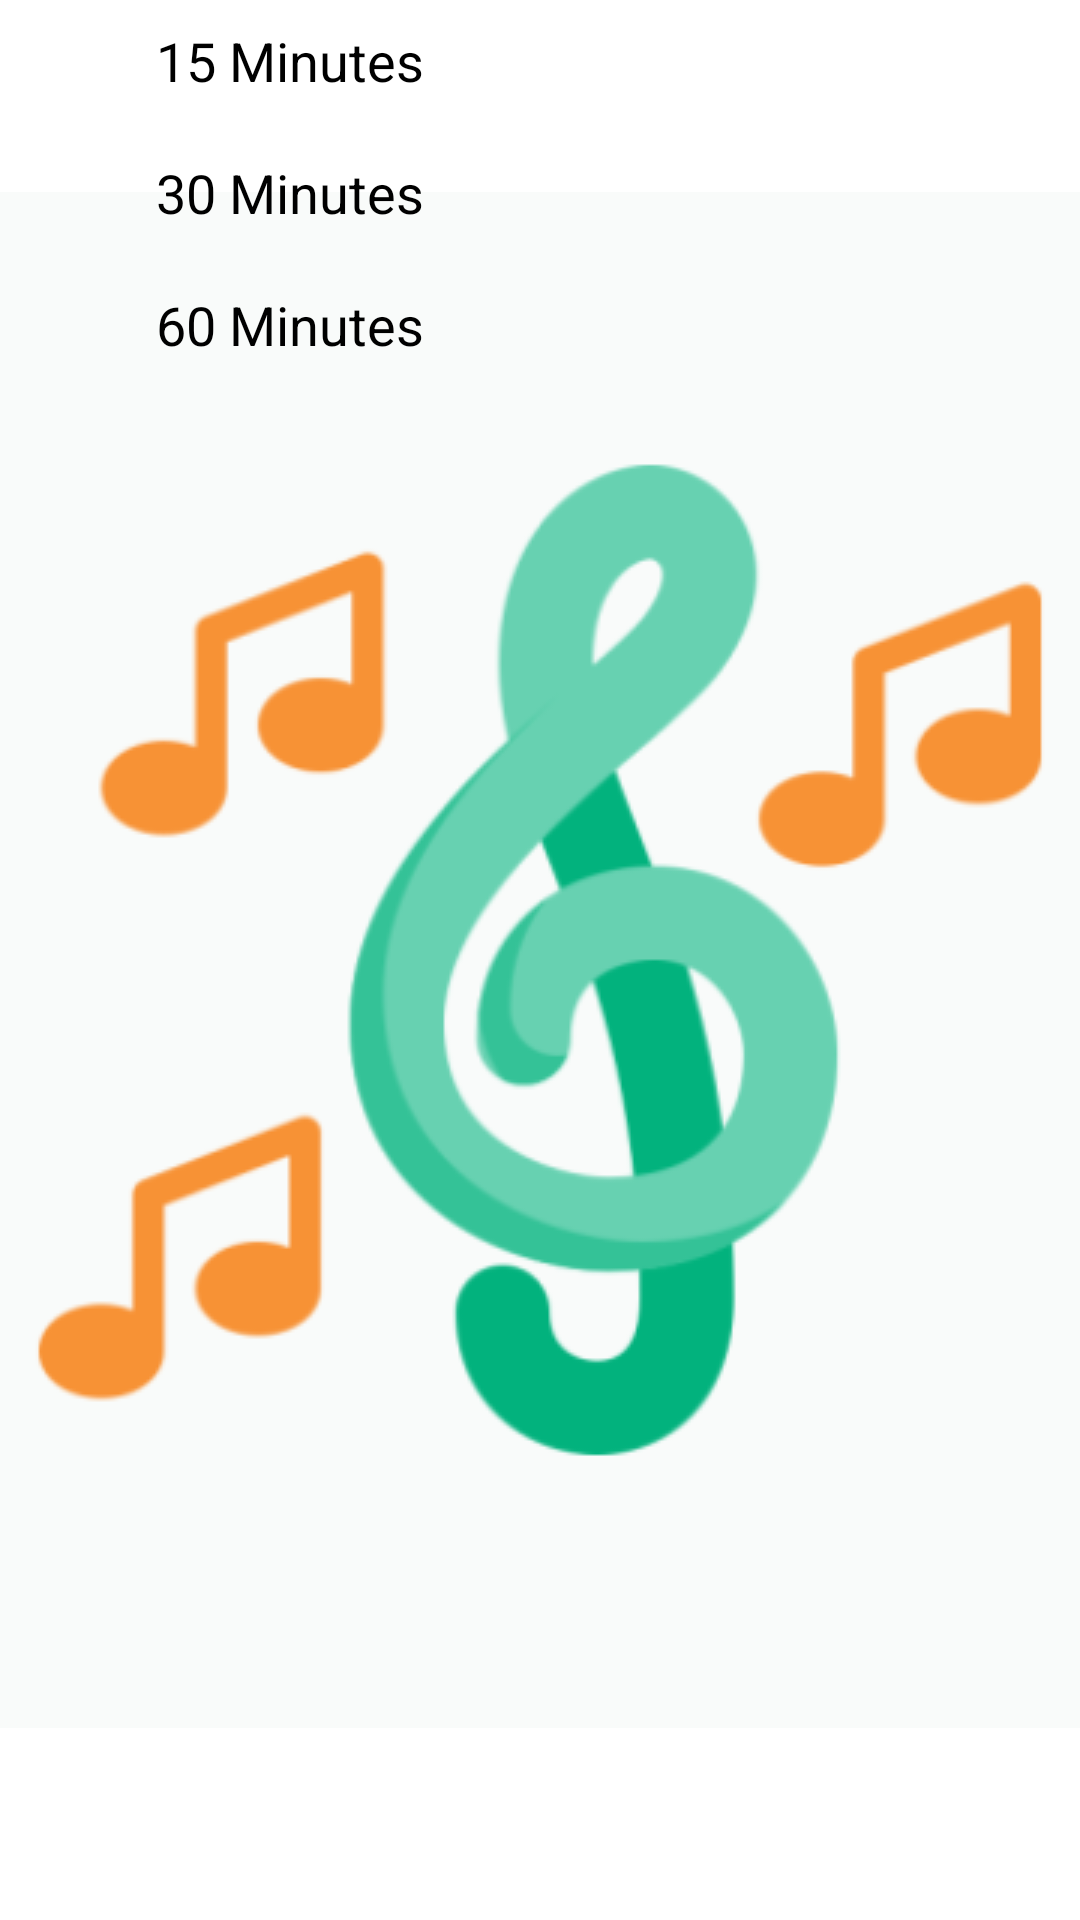

Reconstruct the res/layout file that produces this screen, plus the resources it refers to.
<!-- AndroidManifest.xml: application theme splash_screen -->
<!-- res/layout/bottom_sheet_dialog.xml -->
<?xml version="1.0" encoding="utf-8"?>
<LinearLayout xmlns:android="http://schemas.android.com/apk/res/android"
    xmlns:app="http://schemas.android.com/apk/res-auto"
    xmlns:tools="http://schemas.android.com/tools"
    android:orientation="vertical"
    android:layout_width="match_parent"
    android:layout_height="wrap_content"
    android:layout_margin="10dp">
    <LinearLayout
        android:id="@+id/min_15"
        android:layout_width="match_parent"
        android:layout_height="wrap_content"
        tools:ignore="UseCompoundDrawables">
        <ImageView
            android:layout_width="24dp"
            android:layout_height="24dp"
            android:src="@drawable/timer_icon"
            app:tint="@color/cool_pink"
            android:layout_margin="10dp"
            android:contentDescription="@string/min_15">


        </ImageView>
        <TextView
            android:layout_width="match_parent"
            android:layout_height="match_parent"
            android:text="@string/min_15"
            android:textSize="18sp"
            android:textColor="@color/black"
            android:padding="8dp">

        </TextView>

    </LinearLayout>
    <LinearLayout
        android:id="@+id/min_30"
        android:layout_width="match_parent"
        android:layout_height="wrap_content"
        tools:ignore="UseCompoundDrawables">
        <ImageView
            android:layout_width="24dp"
            android:layout_height="24dp"
            android:src="@drawable/timer_icon"
            app:tint="@color/cool_pink"
            android:layout_margin="10dp"
            android:contentDescription="@string/min_30">


        </ImageView>
        <TextView
            android:layout_width="match_parent"
            android:layout_height="match_parent"
            android:text="@string/min_30"
            android:textSize="18sp"
            android:textColor="@color/black"
            android:padding="8dp">

        </TextView>

    </LinearLayout>
    <LinearLayout
        android:id="@+id/min_60"
        android:layout_width="match_parent"
        android:layout_height="wrap_content"
        tools:ignore="UseCompoundDrawables">
        <ImageView
            android:layout_width="24dp"
            android:layout_height="24dp"
            android:src="@drawable/timer_icon"
            app:tint="@color/cool_pink"
            android:layout_margin="10dp"
            android:contentDescription="@string/min_60">


        </ImageView>
        <TextView
            android:layout_width="match_parent"
            android:layout_height="match_parent"
            android:text="@string/min_60"
            android:textSize="18sp"
            android:textColor="@color/black"
            android:padding="8dp">

        </TextView>

    </LinearLayout>

</LinearLayout>
<!-- resources referenced by this layout -->
<resources>
  <string name="min_15">15 Minutes</string>
  <string name="min_30">30 Minutes</string>
  <string name="min_60">60 Minutes</string>
  <style name="splash_screen" parent="Theme.MaterialComponents.Light.NoActionBar">
          <item name="android:windowBackground">@drawable/splash_screen</item>
      </style>
  <!-- drawable splash_screen (drawable) -->
  <?xml version="1.0" encoding="utf-8"?>
  <layer-list xmlns:android="http://schemas.android.com/apk/res/android">
      <item android:drawable="@color/white"/>
      <item android:drawable="@drawable/muisc_player_icon_splash_screen" android:gravity="center"/>
  
  </layer-list>
  <!-- drawable muisc_player_icon_splash_screen: png bitmap (drawable, 32195 bytes) -->
  <!-- not gathered from this repository: default colours our renderer supplied (Android Studio template values) -->
  <color name="black">#FF000000</color>
  <color name="white">#FFFFFFFF</color>
</resources>
